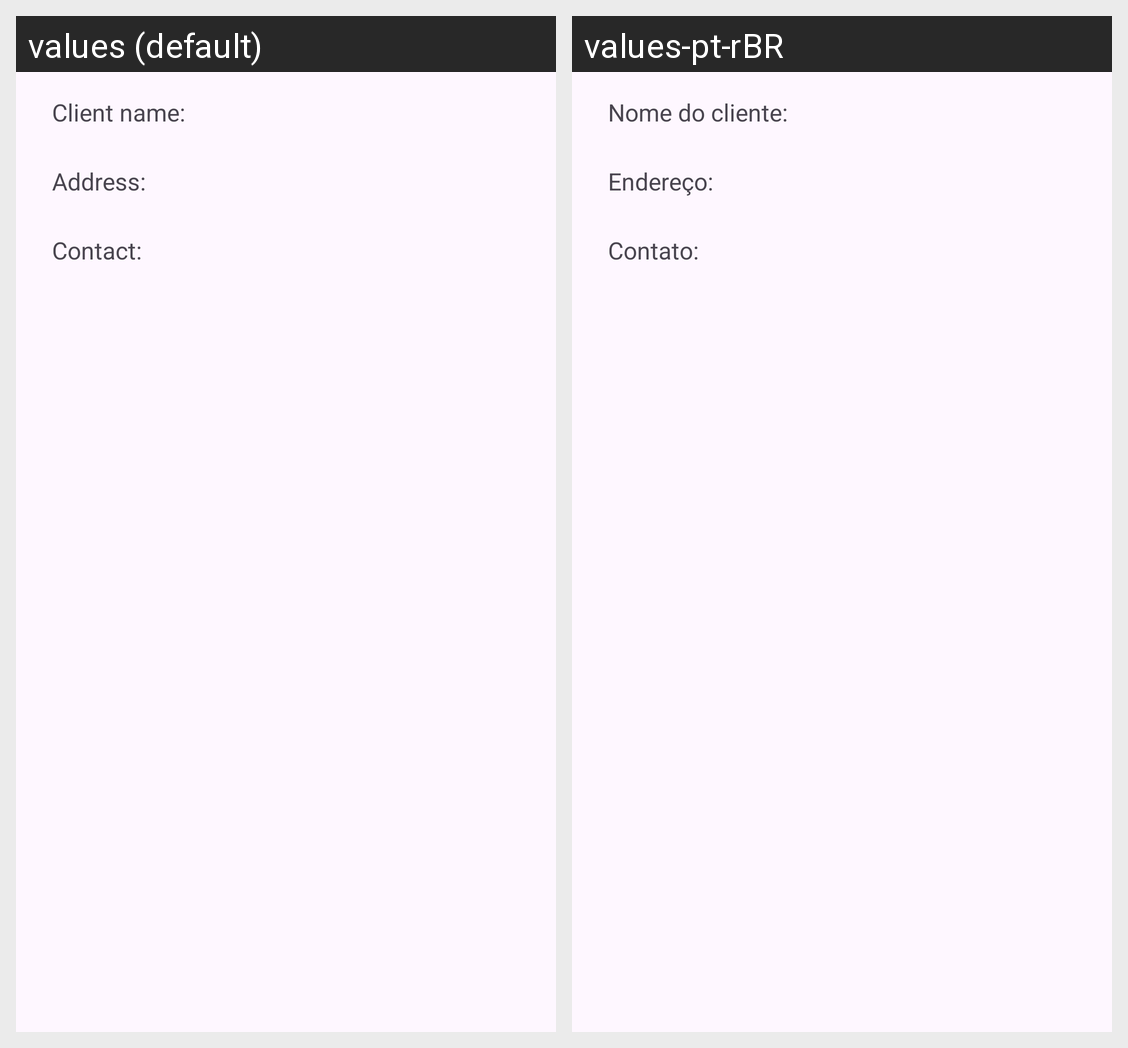

The same Android screen rendered under two of its app's locales, left to right. List the strings drawn on it with the default value and each locale's translation.
Android screen res/layout/client_list_item.xml rendered under 2 locales, left to right: values (default), values-pt-rBR. Device: Nexus 5 (rendered at 1080×1920; each locale shown at half size, 540×960, under a caption strip naming it); theme Theme.SistemaDeGerenciamentoOrçamentárioCivil.
Strings drawn on this screen, with the default value and each locale's value (text and hints the layout hard-codes, and strings that could not be matched under every locale, appear in the picture but are not listed):

nome_do_cliente
  values: Client name:
  values-pt-rBR: Nome do cliente:

endereco_do_cliente
  values: Address:
  values-pt-rBR: Endereço:

contato_do_cliente
  values: Contact:
  values-pt-rBR: Contato:
